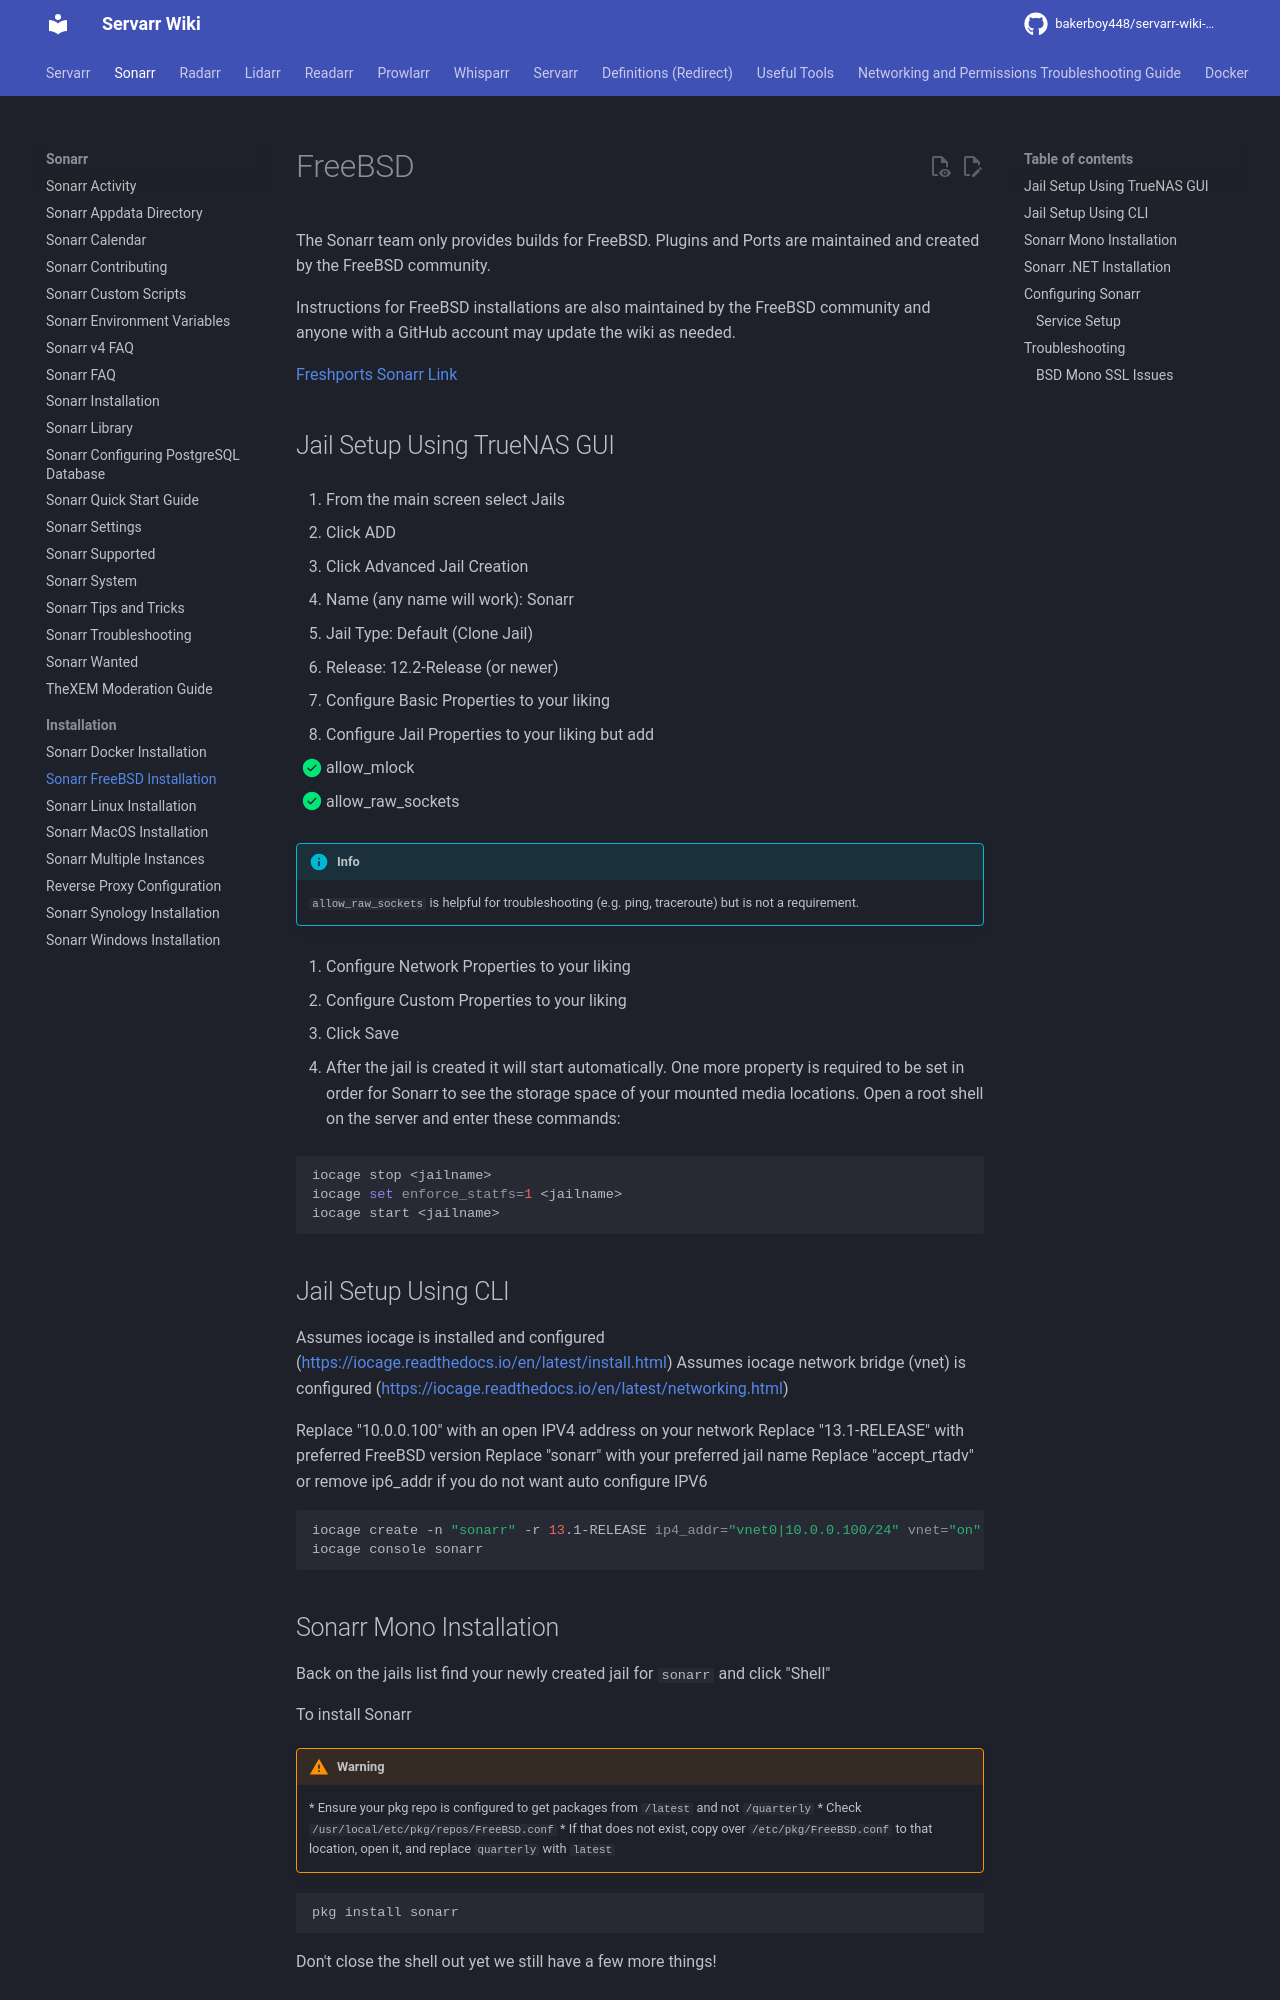

repository: bakerboy448/servarr-wiki-mkdocs · page: pr-preview/pr-34/sonarr/installation/freebsd/index.html · generator: mkdocs

---
title: Sonarr FreeBSD Installation
description: FreeBSD installation guide for Sonarr
tags:
  - sonarr
---
# FreeBSD

The Sonarr team only provides builds for FreeBSD. Plugins and Ports are maintained and created by the FreeBSD community.

Instructions for FreeBSD installations are also maintained by the FreeBSD community and anyone with a GitHub account may update the wiki as needed.

[Freshports Sonarr Link](https://www.freshports.org/net-p2p/sonarr/)

## Jail Setup Using TrueNAS GUI

1. From the main screen select Jails

1. Click ADD

1. Click Advanced Jail Creation

1. Name (any name will work): Sonarr

1. Jail Type: Default (Clone Jail)

1. Release: 12.2-Release (or newer)

1. Configure Basic Properties to your liking

1. Configure Jail Properties to your liking but add

- [x] allow_mlock

- [x] allow_raw_sockets

!!! info
    `allow_raw_sockets` is helpful for troubleshooting (e.g. ping, traceroute) but is not a requirement. 

1. Configure Network Properties to your liking

1. Configure Custom Properties to your liking

1. Click Save

1. After the jail is created it will start automatically. One more property is required to be set in order for Sonarr to see the storage space of your mounted media locations. Open a root shell on the server and enter these commands:

```shell
iocage stop <jailname>
iocage set enforce_statfs=1 <jailname>
iocage start <jailname>
```

## Jail Setup Using CLI

Assumes iocage is installed and configured (<https://iocage.readthedocs.io/en/latest/install.html>)
Assumes iocage network bridge (vnet) is configured (<https://iocage.readthedocs.io/en/latest/networking.html>)

Replace "10.0.0.100" with an open IPV4 address on your network
Replace "13.1-RELEASE" with preferred FreeBSD version
Replace "sonarr" with your preferred jail name
Replace "accept_rtadv" or remove ip6_addr if you do not want auto configure IPV6

```shell
iocage create -n "sonarr" -r 13.1-RELEASE ip4_addr="vnet0|10.0.0.100/24" vnet="on" allow_raw_sockets="1" boot="on" allow_mlock="1" ip6_addr="vnet0|accept_rtadv" enforce_statfs="1"
iocage console sonarr
```

## Sonarr Mono Installation

Back on the jails list find your newly created jail for `sonarr` and click "Shell"

To install Sonarr

!!! warning
    \* Ensure your pkg repo is configured to get packages from `/latest` and not `/quarterly`
    \* Check `/usr/local/etc/pkg/repos/FreeBSD.conf`
    \* If that does not exist, copy over `/etc/pkg/FreeBSD.conf` to that location, open it, and replace `quarterly` with `latest`

```shell
pkg install sonarr
```

Don't close the shell out yet we still have a few more things!
